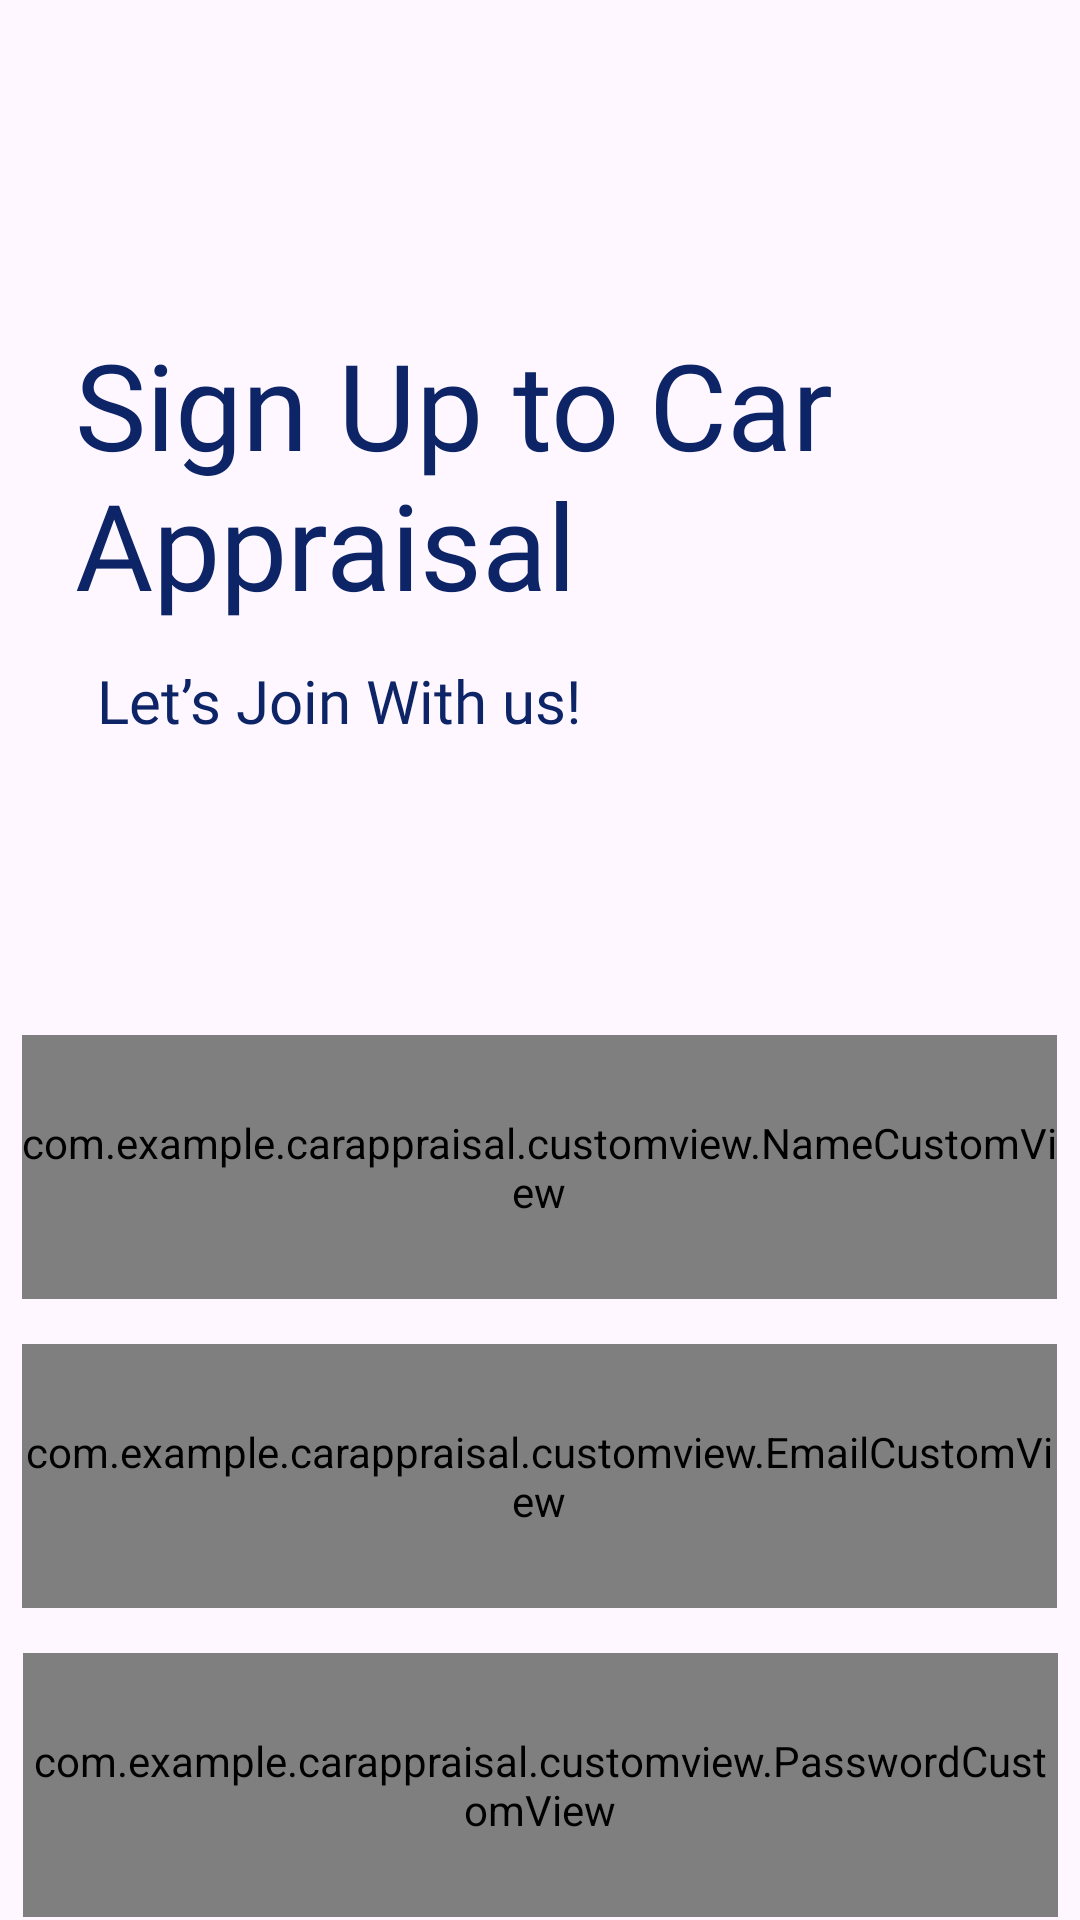

The Android layout XML behind this screen, and the referenced resources:
<!-- AndroidManifest.xml: application theme Theme.CarAppraisal -->
<!-- res/layout/activity_register.xml -->
<?xml version="1.0" encoding="utf-8"?>
<androidx.constraintlayout.widget.ConstraintLayout xmlns:android="http://schemas.android.com/apk/res/android"
    xmlns:app="http://schemas.android.com/apk/res-auto"
    xmlns:tools="http://schemas.android.com/tools"
    android:layout_width="match_parent"
    android:layout_height="match_parent"
    tools:context=".ui.RegisterActivity">

    <TextView
        android:id="@+id/register_welcoming"
        android:layout_width="280dp"
        android:layout_height="100dp"
        android:layout_marginTop="108dp"
        android:fontFamily="@font/urbanist_bold"
        android:text="@string/register_page_welcoming"
        android:textColor="@color/blue_agak_agak"
        android:textSize="40sp"
        app:layout_constraintEnd_toEndOf="parent"
        app:layout_constraintHorizontal_bias="0.312"
        app:layout_constraintStart_toStartOf="parent"
        app:layout_constraintTop_toTopOf="parent" />

    <TextView
        android:id="@+id/under_register_welcoming"
        android:layout_width="wrap_content"
        android:layout_height="wrap_content"
        android:layout_marginTop="12dp"
        android:fontFamily="@font/urbanist_bold"
        android:text="@string/lets_join"
        android:textColor="@color/blue_agak_agak"
        android:textSize="20sp"
        app:layout_constraintEnd_toEndOf="parent"
        app:layout_constraintHorizontal_bias="0.162"
        app:layout_constraintStart_toStartOf="parent"
        app:layout_constraintTop_toBottomOf="@+id/register_welcoming" />

    <com.google.android.material.textfield.TextInputLayout
        android:id="@+id/register_name"
        android:layout_width="345dp"
        android:layout_height="88dp"
        android:layout_marginTop="345dp"
        app:boxCornerRadiusBottomStart="22dp"
        app:boxCornerRadiusBottomEnd="22dp"
        app:boxCornerRadiusTopEnd="22dp"
        app:boxCornerRadiusTopStart="22dp"
        app:boxStrokeWidth="0dp"
        app:boxBackgroundColor="@color/grey_agak_agak"
        app:layout_constraintEnd_toEndOf="parent"
        app:layout_constraintHorizontal_bias="0.491"
        app:layout_constraintStart_toStartOf="parent"
        app:layout_constraintTop_toTopOf="parent" >
        <com.example.carappraisal.customview.NameCustomView
            android:hint="Name"
            android:fontFamily="@font/urbanist_bold"
            android:textColorHint="@color/blue_agak_agak"
            android:id="@+id/name_text_register"
            android:layout_width="match_parent"
            android:layout_height="match_parent"
            android:inputType="textPersonName" />
    </com.google.android.material.textfield.TextInputLayout>

    <com.google.android.material.textfield.TextInputLayout
        android:id="@+id/login_email"
        android:layout_width="345dp"
        android:layout_height="88dp"
        app:boxBackgroundColor="@color/grey_agak_agak"
        android:layout_marginTop="15dp"
        app:boxCornerRadiusBottomEnd="22dp"
        app:boxCornerRadiusBottomStart="22dp"
        app:boxCornerRadiusTopEnd="22dp"
        app:boxCornerRadiusTopStart="22dp"
        app:boxStrokeWidth="0dp"
        app:layout_constraintEnd_toEndOf="parent"
        app:layout_constraintHorizontal_bias="0.491"
        app:layout_constraintStart_toStartOf="parent"
        app:layout_constraintTop_toBottomOf="@+id/register_name">
        <com.example.carappraisal.customview.EmailCustomView
            android:hint="Email"
            android:fontFamily="@font/urbanist_bold"
            android:textColorHint="@color/blue_agak_agak"
            android:id="@+id/email_text_login"
            android:layout_width="match_parent"
            android:layout_height="match_parent"
            android:inputType="textEmailAddress" />
    </com.google.android.material.textfield.TextInputLayout>

    <com.google.android.material.textfield.TextInputLayout
        android:id="@+id/login_password"
        android:layout_width="345dp"
        android:layout_height="88dp"
        android:layout_marginTop="15dp"
        app:boxBackgroundColor="@color/grey_agak_agak"
        app:boxCornerRadiusBottomEnd="22dp"
        app:boxCornerRadiusBottomStart="22dp"
        app:boxCornerRadiusTopEnd="22dp"
        app:boxCornerRadiusTopStart="22dp"
        app:boxStrokeWidth="0dp"
        app:layout_constraintEnd_toEndOf="parent"
        app:layout_constraintStart_toStartOf="parent"
        app:layout_constraintTop_toBottomOf="@+id/login_email" >
        <com.example.carappraisal.customview.PasswordCustomView
            android:hint="Password"
            android:fontFamily="@font/urbanist_bold"
            android:textColorHint="@color/blue_agak_agak"
            android:id="@+id/password_text_login"
            android:layout_width="match_parent"
            android:layout_height="match_parent"
            android:inputType="textPassword"/>
    </com.google.android.material.textfield.TextInputLayout>

    <Button
        android:id="@+id/btn_google_lgn"
        android:layout_width="345dp"
        android:layout_height="88dp"
        android:layout_marginTop="36dp"
        android:backgroundTint="@color/blue_agak_agak"
        android:fontFamily="@font/urbanist_bold"
        android:text="Sign Up"
        android:textSize="20sp"
        android:textColor="@color/white"
        app:layout_constraintEnd_toEndOf="parent"
        app:layout_constraintHorizontal_bias="0.484"
        app:layout_constraintStart_toStartOf="parent"
        app:layout_constraintTop_toBottomOf="@+id/login_password" />


</androidx.constraintlayout.widget.ConstraintLayout>
<!-- resources referenced by this layout -->
<resources>
  <color name="blue_agak_agak">#0D2467</color>
  <color name="grey_agak_agak">#EAEAEA</color>
  <color name="white">#FFFFFFFF</color>
  <string name="lets_join">Let’s Join With us!</string>
  <string name="register_page_welcoming">Sign Up to Car
  Appraisal</string>
  <style name="Theme.CarAppraisal" parent="Base.Theme.CarAppraisal" />
  <style name="Base.Theme.CarAppraisal" parent="Theme.Material3.Light.NoActionBar">
          
          
          <item name="colorPrimary">@color/blue_agak_agak</item>
      </style>
</resources>
